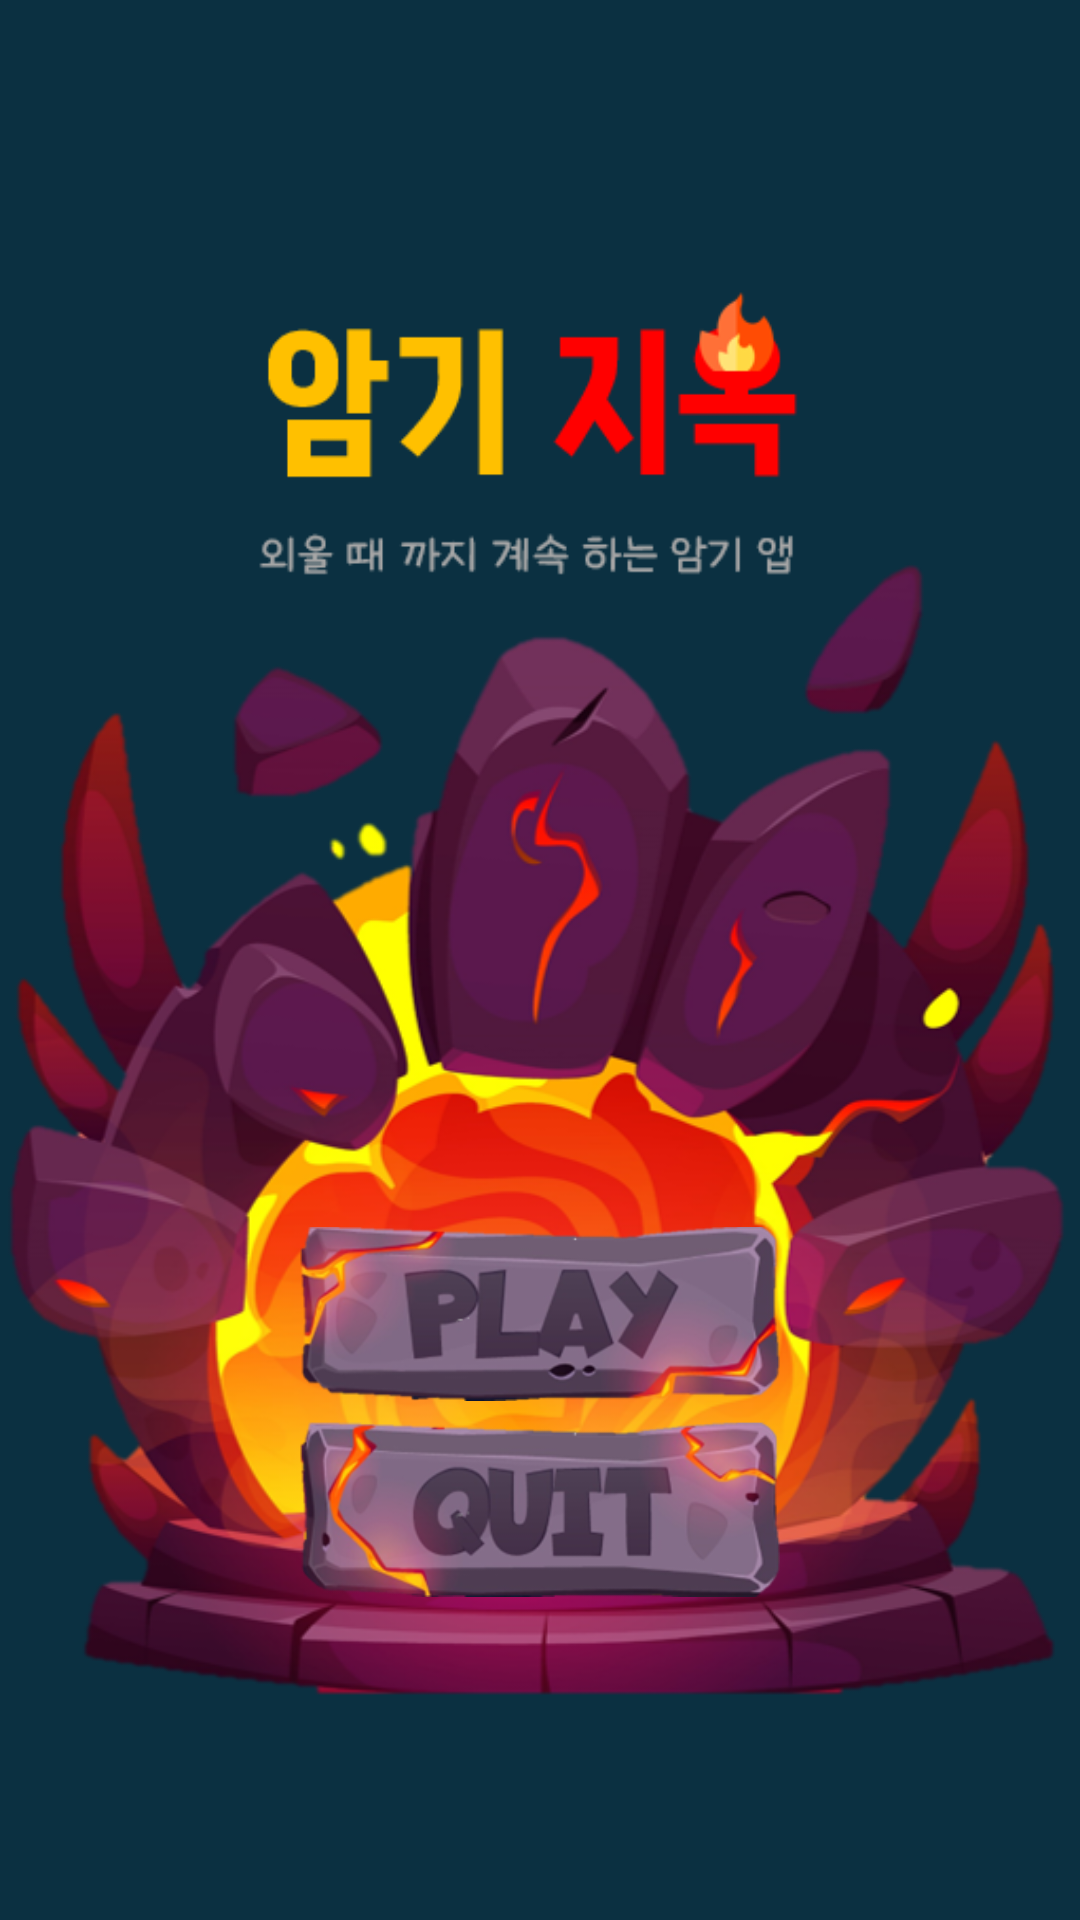

Write the Android layout XML for this screen, with the resource values it uses.
<!-- AndroidManifest.xml: application theme Theme.CustomQuizApp -->
<!-- res/layout/activity_main.xml -->
<?xml version="1.0" encoding="utf-8"?>
<androidx.constraintlayout.widget.ConstraintLayout xmlns:android="http://schemas.android.com/apk/res/android"
    xmlns:app="http://schemas.android.com/apk/res-auto"
    xmlns:tools="http://schemas.android.com/tools"
    android:layout_width="match_parent"
    android:layout_height="match_parent"
    android:background="#0B3041"
    tools:context=".MainActivity">

    <ImageView
        android:id="@+id/main_screen"
        android:layout_width="0dp"
        android:layout_height="0dp"
        android:layout_marginTop="16dp"
        app:layout_constraintBottom_toBottomOf="parent"
        app:layout_constraintEnd_toEndOf="parent"
        app:layout_constraintStart_toStartOf="parent"
        app:layout_constraintTop_toTopOf="parent"
        app:srcCompat="@drawable/main_screen" />

    <ImageView
        android:id="@+id/playBtn"
        android:layout_width="160dp"
        android:layout_height="60dp"
        android:layout_marginTop="220dp"
        app:layout_constraintBottom_toBottomOf="parent"
        app:layout_constraintEnd_toEndOf="parent"
        app:layout_constraintStart_toStartOf="parent"
        app:layout_constraintTop_toTopOf="@+id/main_screen"
        app:srcCompat="@drawable/play_btn" />

    <ImageView
        android:id="@+id/quitBtn"
        android:layout_width="160dp"
        android:layout_height="60dp"
        android:layout_marginTop="5dp"
        app:layout_constraintEnd_toEndOf="@+id/playBtn"
        app:layout_constraintStart_toStartOf="@+id/playBtn"
        app:layout_constraintTop_toBottomOf="@+id/playBtn"
        app:srcCompat="@drawable/quit_btn" />

</androidx.constraintlayout.widget.ConstraintLayout>
<!-- resources referenced by this layout -->
<resources>
  <!-- drawable main_screen: png bitmap (drawable, 269379 bytes) -->
  <!-- drawable play_btn: png bitmap (drawable, 38905 bytes) -->
  <!-- drawable quit_btn: png bitmap (drawable, 40721 bytes) -->
  <style name="Theme.CustomQuizApp" parent="Base.Theme.CustomQuizApp" />
  <style name="Base.Theme.CustomQuizApp" parent="Theme.Material3.DayNight.NoActionBar">
          
          
      </style>
</resources>
